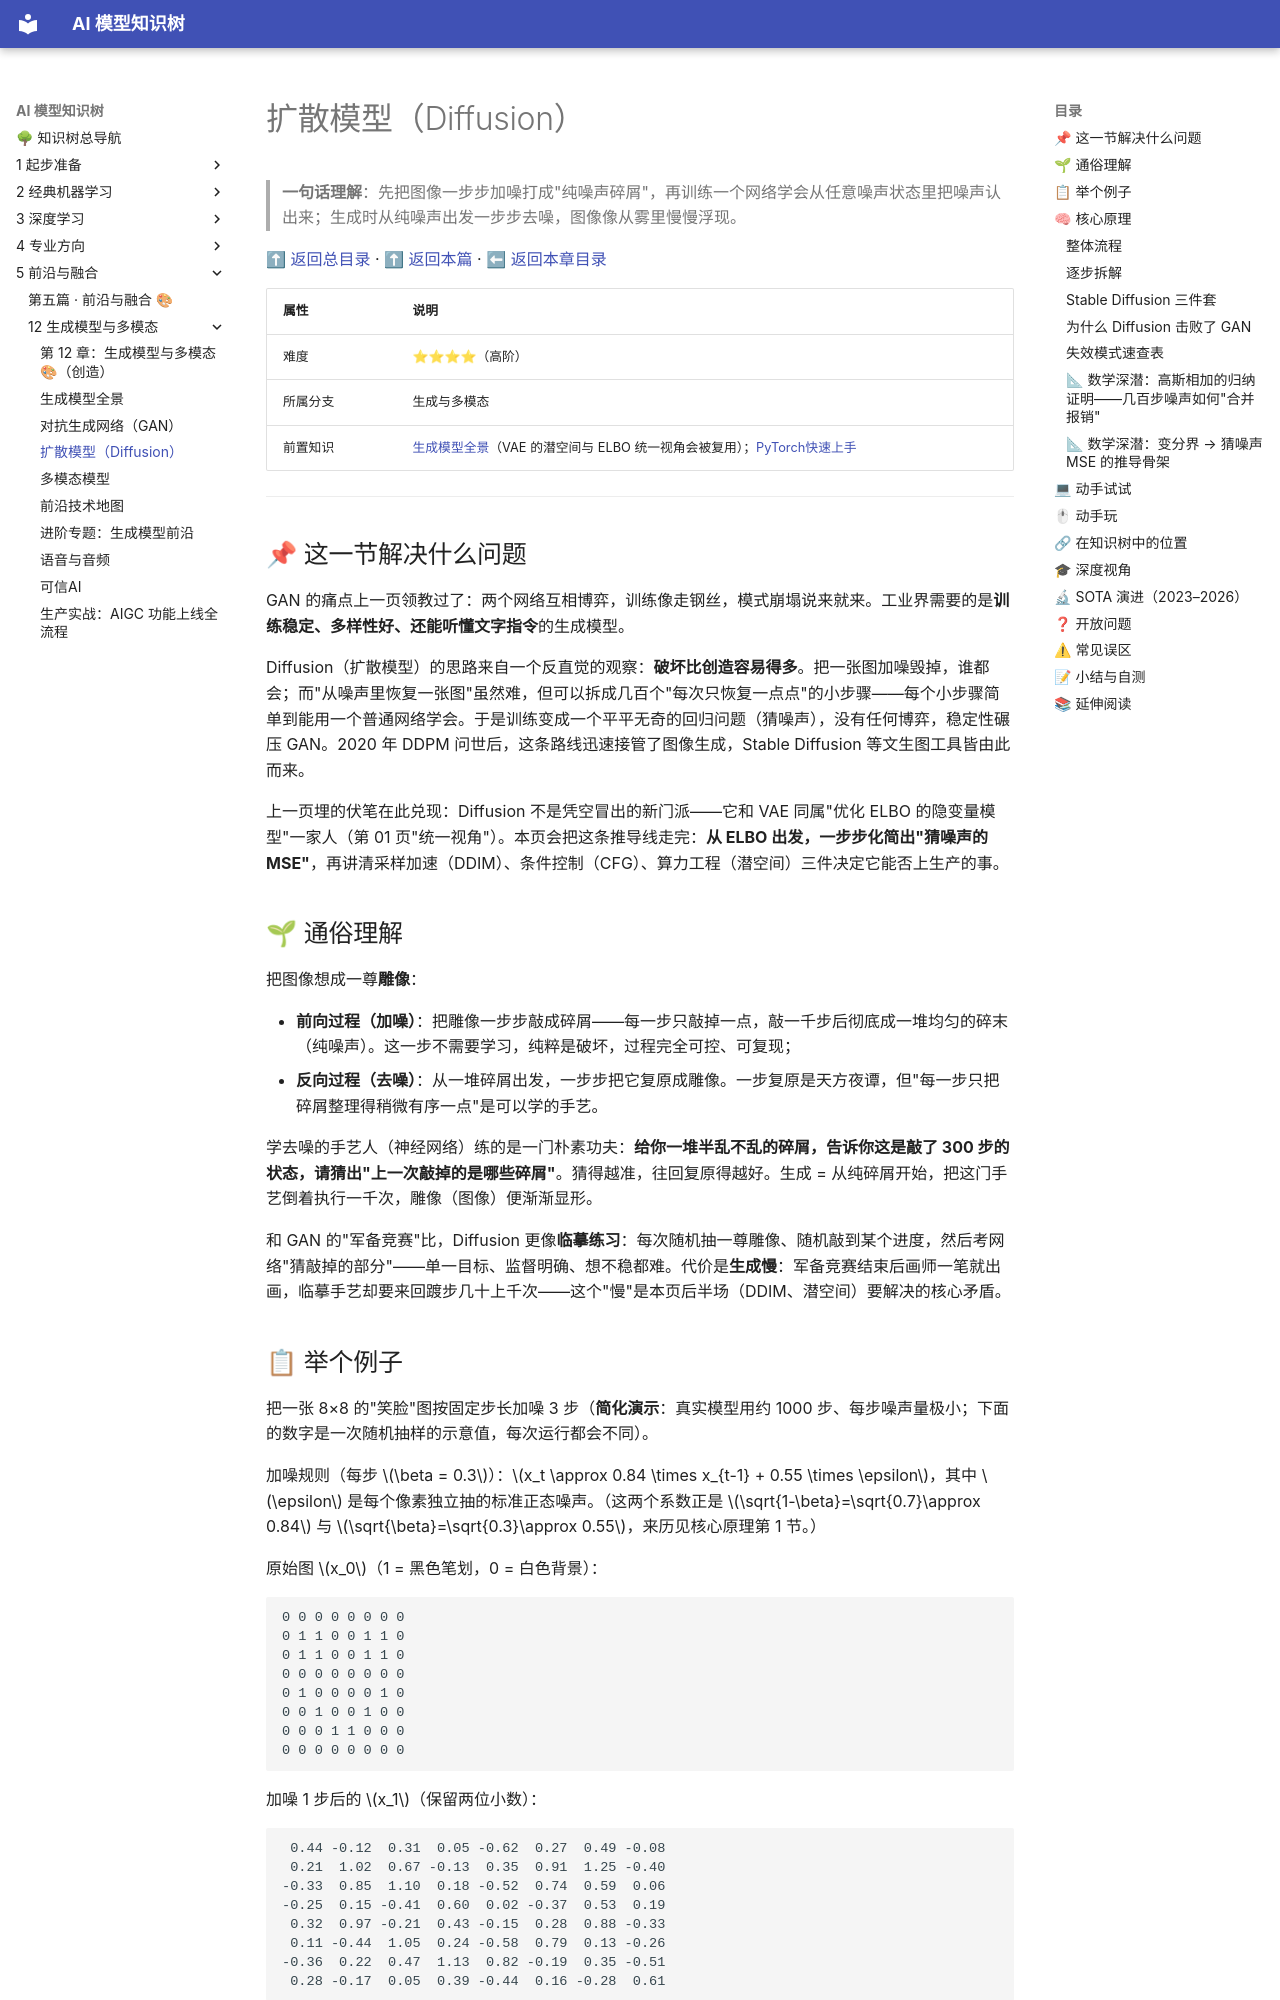

repository: lizhengzhong20-sketch/model_learning · page: 5-前沿与融合/12-生成模型与多模态/03-扩散模型Diffusion/index.html · generator: mkdocs

# 扩散模型（Diffusion）

> **一句话理解**：先把图像一步步加噪打成"纯噪声碎屑"，再训练一个网络学会从任意噪声状态里把噪声认出来；生成时从纯噪声出发一步步去噪，图像像从雾里慢慢浮现。

[⬆ 返回总目录](../../../README.md) · [⬆ 返回本篇](../README.md) · [⬅ 返回本章目录](./README.md)

| 属性 | 说明 |
|------|------|
| 难度 | ⭐⭐⭐⭐（高阶） |
| 所属分支 | 生成与多模态 |
| 前置知识 | [生成模型全景](./01-生成模型全景.md)（VAE 的潜空间与 ELBO 统一视角会被复用）；[PyTorch快速上手](../../3-深度学习/04-深度学习基础/03-PyTorch快速上手.md) |

---

## 📌 这一节解决什么问题

GAN 的痛点上一页领教过了：两个网络互相博弈，训练像走钢丝，模式崩塌说来就来。工业界需要的是**训练稳定、多样性好、还能听懂文字指令**的生成模型。

Diffusion（扩散模型）的思路来自一个反直觉的观察：**破坏比创造容易得多**。把一张图加噪毁掉，谁都会；而"从噪声里恢复一张图"虽然难，但可以拆成几百个"每次只恢复一点点"的小步骤——每个小步骤简单到能用一个普通网络学会。于是训练变成一个平平无奇的回归问题（猜噪声），没有任何博弈，稳定性碾压 GAN。2020 年 DDPM 问世后，这条路线迅速接管了图像生成，Stable Diffusion 等文生图工具皆由此而来。

上一页埋的伏笔在此兑现：Diffusion 不是凭空冒出的新门派——它和 VAE 同属"优化 ELBO 的隐变量模型"一家人（第 01 页"统一视角"）。本页会把这条推导线走完：**从 ELBO 出发，一步步化简出"猜噪声的 MSE"**，再讲清采样加速（DDIM）、条件控制（CFG）、算力工程（潜空间）三件决定它能否上生产的事。

## 🌱 通俗理解

把图像想成一尊**雕像**：

- **前向过程（加噪）**：把雕像一步步敲成碎屑——每一步只敲掉一点，敲一千步后彻底成一堆均匀的碎末（纯噪声）。这一步不需要学习，纯粹是破坏，过程完全可控、可复现；
- **反向过程（去噪）**：从一堆碎屑出发，一步步把它复原成雕像。一步复原是天方夜谭，但"每一步只把碎屑整理得稍微有序一点"是可以学的手艺。

学去噪的手艺人（神经网络）练的是一门朴素功夫：**给你一堆半乱不乱的碎屑，告诉你这是敲了 300 步的状态，请猜出"上一次敲掉的是哪些碎屑"**。猜得越准，往回复原得越好。生成 = 从纯碎屑开始，把这门手艺倒着执行一千次，雕像（图像）便渐渐显形。

和 GAN 的"军备竞赛"比，Diffusion 更像**临摹练习**：每次随机抽一尊雕像、随机敲到某个进度，然后考网络"猜敲掉的部分"——单一目标、监督明确、想不稳都难。代价是**生成慢**：军备竞赛结束后画师一笔就出画，临摹手艺却要来回踱步几十上千次——这个"慢"是本页后半场（DDIM、潜空间）要解决的核心矛盾。
